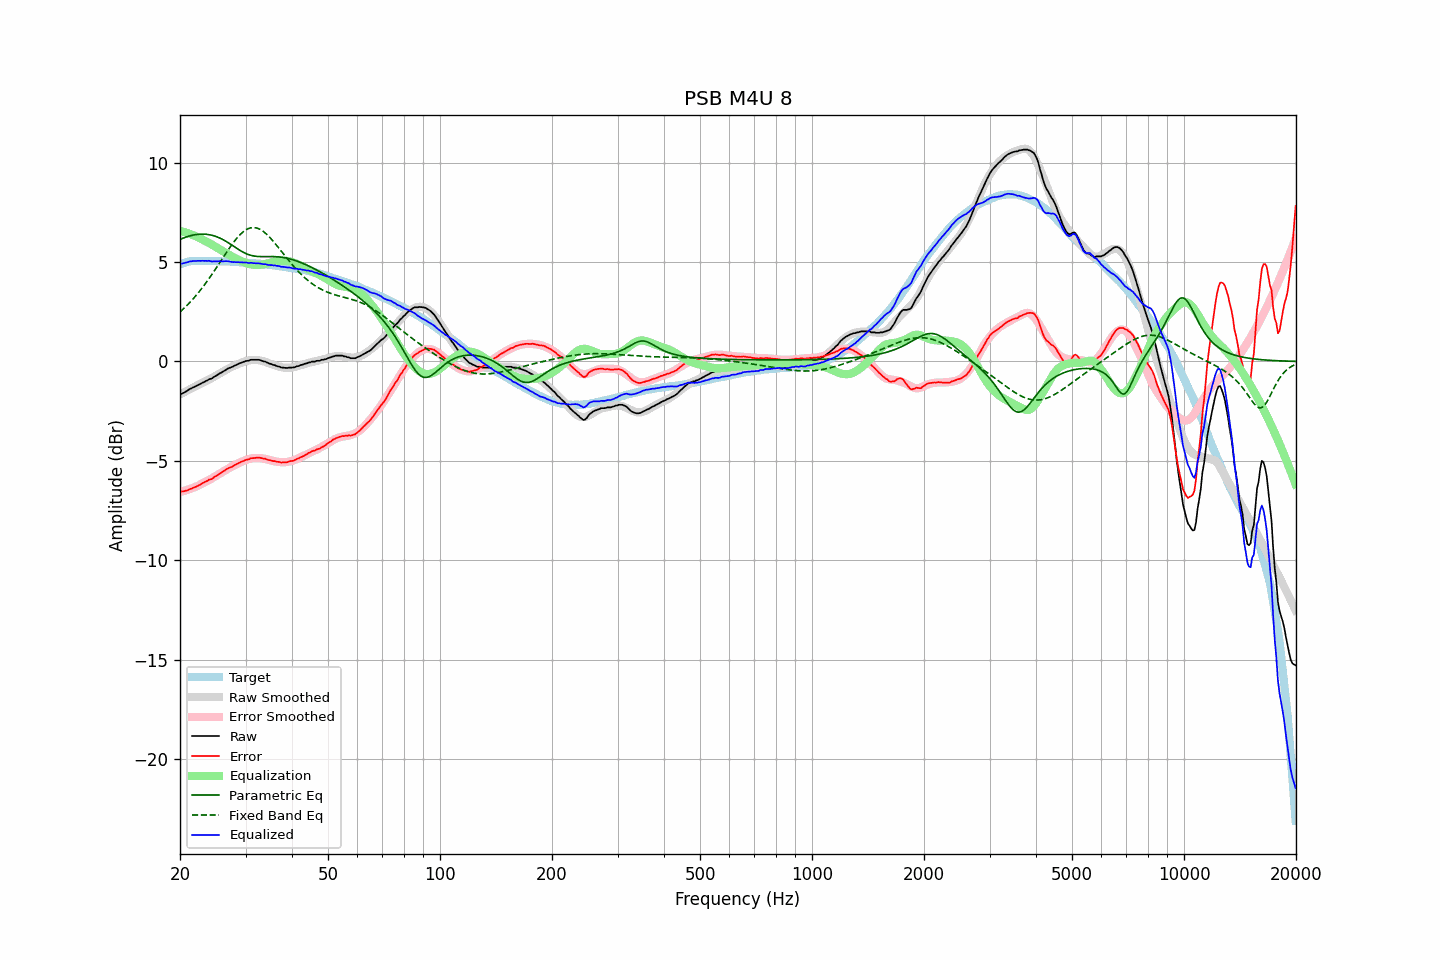

The file beside this chart, header and first rows:
frequency, raw, error, smoothed, error_smoothed, equalization, parametric_eq, fixed_band_eq, equalized_raw, equalized_smoothed, target
20.00, -1.63, -6.51, -1.66, -6.56, 6.56, 6.14, 2.49, 4.94, 4.91, 4.89
20.20, -1.63, -6.54, -1.61, -6.54, 6.54, 6.17, 2.56, 4.92, 4.93, 4.92
20.40, -1.59, -6.53, -1.57, -6.52, 6.52, 6.20, 2.64, 4.93, 4.95, 4.95
20.61, -1.55, -6.51, -1.53, -6.50, 6.50, 6.23, 2.71, 4.95, 4.97, 4.96
20.81, -1.50, -6.49, -1.49, -6.47, 6.47, 6.26, 2.79, 4.98, 4.99, 4.99
21.02, -1.45, -6.47, -1.44, -6.45, 6.45, 6.29, 2.87, 5.00, 5.00, 5.02
21.23, -1.39, -6.42, -1.40, -6.42, 6.42, 6.31, 2.96, 5.03, 5.01, 5.03
21.44, -1.36, -6.40, -1.36, -6.39, 6.39, 6.33, 3.05, 5.03, 5.03, 5.04
21.66, -1.31, -6.36, -1.32, -6.36, 6.36, 6.35, 3.13, 5.05, 5.04, 5.05
21.87, -1.28, -6.33, -1.28, -6.32, 6.32, 6.37, 3.23, 5.05, 5.05, 5.05
22.09, -1.24, -6.30, -1.24, -6.29, 6.29, 6.38, 3.32, 5.05, 5.05, 5.06
22.31, -1.20, -6.26, -1.20, -6.25, 6.25, 6.39, 3.42, 5.06, 5.06, 5.06
22.54, -1.16, -6.22, -1.15, -6.21, 6.21, 6.40, 3.52, 5.06, 5.06, 5.06
22.76, -1.12, -6.18, -1.11, -6.17, 6.17, 6.40, 3.62, 5.06, 5.06, 5.06
22.99, -1.07, -6.11, -1.07, -6.13, 6.13, 6.40, 3.72, 5.07, 5.06, 5.05
23.22, -1.04, -6.08, -1.03, -6.09, 6.09, 6.40, 3.83, 5.05, 5.06, 5.05
23.45, -0.99, -6.03, -0.99, -6.05, 6.05, 6.40, 3.94, 5.06, 5.05, 5.05
23.69, -0.96, -6.00, -0.95, -6.01, 6.01, 6.39, 4.05, 5.05, 5.05, 5.05
23.92, -0.90, -5.94, -0.91, -5.96, 5.96, 6.38, 4.16, 5.07, 5.05, 5.05
24.16, -0.88, -5.93, -0.87, -5.92, 5.92, 6.36, 4.28, 5.04, 5.05, 5.05
24.40, -0.85, -5.90, -0.82, -5.87, 5.87, 6.34, 4.39, 5.02, 5.05, 5.05
24.65, -0.79, -5.83, -0.78, -5.82, 5.82, 6.32, 4.51, 5.03, 5.04, 5.04
24.89, -0.74, -5.78, -0.73, -5.77, 5.77, 6.29, 4.63, 5.04, 5.04, 5.04
25.14, -0.70, -5.74, -0.68, -5.72, 5.72, 6.27, 4.76, 5.03, 5.04, 5.04
25.39, -0.64, -5.68, -0.64, -5.68, 5.68, 6.23, 4.88, 5.04, 5.04, 5.04
25.65, -0.59, -5.63, -0.59, -5.63, 5.63, 6.20, 5.00, 5.04, 5.04, 5.04
25.91, -0.55, -5.57, -0.54, -5.58, 5.58, 6.16, 5.13, 5.03, 5.03, 5.03
26.16, -0.50, -5.52, -0.50, -5.53, 5.53, 6.11, 5.25, 5.03, 5.03, 5.03
26.43, -0.45, -5.47, -0.45, -5.48, 5.48, 6.07, 5.37, 5.03, 5.03, 5.03
26.69, -0.39, -5.41, -0.41, -5.43, 5.43, 6.02, 5.49, 5.05, 5.02, 5.02
26.96, -0.35, -5.37, -0.36, -5.38, 5.38, 5.97, 5.61, 5.04, 5.02, 5.02
27.23, -0.32, -5.34, -0.32, -5.34, 5.34, 5.92, 5.73, 5.02, 5.02, 5.02
27.50, -0.29, -5.31, -0.28, -5.29, 5.29, 5.87, 5.84, 5.01, 5.01, 5.02
27.77, -0.26, -5.26, -0.24, -5.25, 5.25, 5.81, 5.96, 4.99, 5.01, 5.01
28.05, -0.21, -5.21, -0.20, -5.21, 5.21, 5.76, 6.06, 5.00, 5.01, 5.01
28.33, -0.18, -5.17, -0.17, -5.17, 5.17, 5.70, 6.16, 4.99, 5.00, 5.00
28.62, -0.14, -5.13, -0.13, -5.13, 5.13, 5.65, 6.26, 4.99, 5.00, 4.99
28.90, -0.10, -5.09, -0.10, -5.09, 5.09, 5.60, 6.35, 4.99, 4.99, 4.99
29.19, -0.07, -5.05, -0.07, -5.05, 5.05, 5.55, 6.43, 4.99, 4.99, 4.98
29.48, -0.04, -5.02, -0.04, -5.02, 5.02, 5.51, 6.50, 4.98, 4.98, 4.99
29.78, -0.01, -4.98, -0.01, -4.99, 4.99, 5.46, 6.56, 4.98, 4.98, 4.98
30.08, 0.02, -4.95, 0.02, -4.95, 4.95, 5.43, 6.62, 4.98, 4.97, 4.97
30.38, 0.03, -4.93, 0.04, -4.93, 4.93, 5.39, 6.66, 4.96, 4.96, 4.96
30.68, 0.04, -4.92, 0.06, -4.90, 4.90, 5.36, 6.69, 4.95, 4.96, 4.96
30.99, 0.08, -4.86, 0.07, -4.88, 4.88, 5.34, 6.72, 4.96, 4.95, 4.95
31.30, 0.08, -4.86, 0.08, -4.87, 4.87, 5.32, 6.73, 4.95, 4.95, 4.95
31.61, 0.08, -4.86, 0.08, -4.86, 4.86, 5.30, 6.73, 4.94, 4.94, 4.94
31.93, 0.08, -4.85, 0.08, -4.85, 4.85, 5.29, 6.72, 4.93, 4.93, 4.93
32.24, 0.08, -4.83, 0.07, -4.85, 4.85, 5.28, 6.70, 4.93, 4.92, 4.92
32.57, 0.08, -4.83, 0.06, -4.85, 4.85, 5.27, 6.67, 4.94, 4.92, 4.91
32.89, 0.06, -4.85, 0.05, -4.86, 4.86, 5.27, 6.63, 4.92, 4.91, 4.91
33.22, 0.03, -4.86, 0.03, -4.87, 4.87, 5.27, 6.58, 4.90, 4.90, 4.90
33.55, 0.00, -4.89, 0.01, -4.88, 4.88, 5.27, 6.53, 4.89, 4.89, 4.90
33.89, -0.01, -4.89, -0.02, -4.90, 4.90, 5.27, 6.46, 4.89, 4.88, 4.88
34.23, -0.05, -4.92, -0.05, -4.92, 4.92, 5.27, 6.39, 4.87, 4.87, 4.88
34.57, -0.09, -4.95, -0.08, -4.94, 4.94, 5.27, 6.31, 4.85, 4.86, 4.87
34.92, -0.12, -4.97, -0.11, -4.96, 4.96, 5.28, 6.23, 4.84, 4.85, 4.85
35.27, -0.14, -4.98, -0.14, -4.98, 4.98, 5.28, 6.14, 4.85, 4.84, 4.85
35.62, -0.18, -5.01, -0.17, -5.00, 5.00, 5.27, 6.04, 4.83, 4.84, 4.83
35.97, -0.19, -5.01, -0.20, -5.02, 5.02, 5.27, 5.95, 4.83, 4.82, 4.82
... 635 more rows
